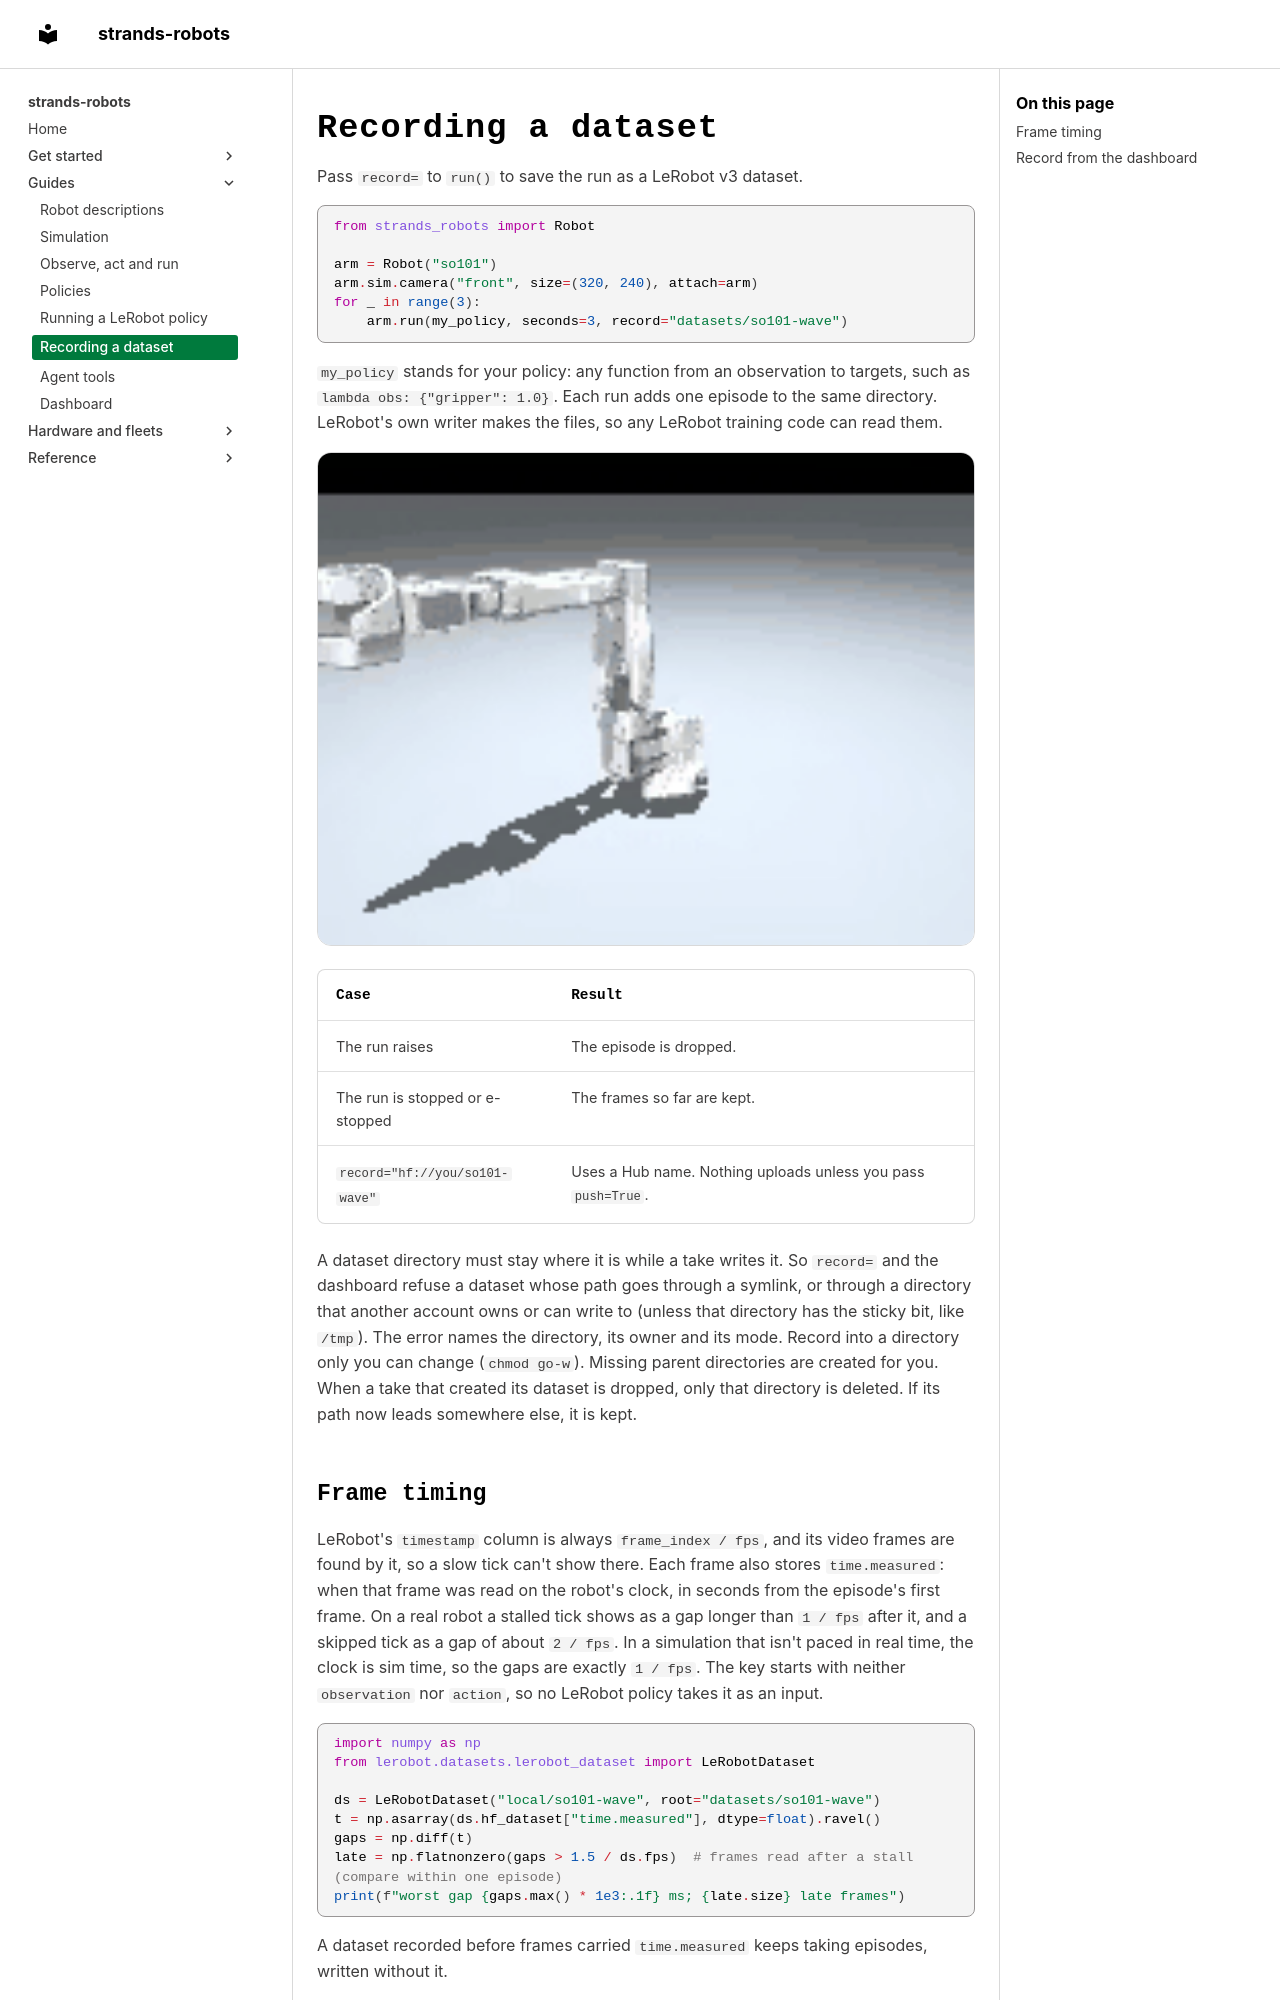

repository: strands-labs/robots · page: recording/index.html · generator: mkdocs

---
description: Pass record= to any run to write a LeRobot v3 dataset, or record from the dashboard's Record tab.
---

# Recording a dataset

Pass `record=` to `run()` to save the run as a LeRobot v3 dataset.

```python
from strands_robots import Robot

arm = Robot("so101")
arm.sim.camera("front", size=(320, 240), attach=arm)
for _ in range(3):
    arm.run(my_policy, seconds=3, record="datasets/so101-wave")
```

`my_policy` stands for your policy: any function from an observation to targets, such as
`lambda obs: {"gripper": 1.0}`. Each run adds one episode to the same directory.
LeRobot's own writer makes the files, so any LeRobot training code can read them.

<img class="sr-media" src="../assets/media/recording.gif" alt="frames read back from a recorded dataset">

| Case | Result |
|---|---|
| The run raises | The episode is dropped. |
| The run is stopped or e-stopped | The frames so far are kept. |
| `record="hf://you/so101-wave"` | Uses a Hub name. Nothing uploads unless you pass `push=True`. |

A dataset directory must stay where it is while a take writes it. So `record=` and the dashboard refuse a dataset
whose path goes through a symlink, or through a directory that another account owns or can write to (unless that
directory has the sticky bit, like `/tmp`). The error names the directory, its owner and its mode. Record into a
directory only you can change (`chmod go-w`). Missing parent directories are created for you. When a take that
created its dataset is dropped, only that directory is deleted. If its path now leads somewhere else, it is kept.

## Frame timing

LeRobot's `timestamp` column is always `frame_index / fps`, and its video frames are found by it, so a slow tick
can't show there. Each frame also stores `time.measured`: when that frame was read on the robot's clock, in seconds
from the episode's first frame. On a real robot a stalled tick shows as a gap longer than `1 / fps` after it, and a
skipped tick as a gap of about `2 / fps`. In a simulation that isn't paced in real time, the clock is sim time, so the
gaps are exactly `1 / fps`. The key starts with neither `observation` nor `action`, so no LeRobot policy takes it as
an input.

<!-- test: skip, reads a dataset recorded above -->
```python
import numpy as np
from lerobot.datasets.lerobot_dataset import LeRobotDataset

ds = LeRobotDataset("local/so101-wave", root="datasets/so101-wave")
t = np.asarray(ds.hf_dataset["time.measured"], dtype=float).ravel()
gaps = np.diff(t)
late = np.flatnonzero(gaps > 1.5 / ds.fps)  # frames read after a stall (compare within one episode)
print(f"worst gap {gaps.max() * 1e3:.1f} ms; {late.size} late frames")
```

A dataset recorded before frames carried `time.measured` keeps taking episodes, written without it.
